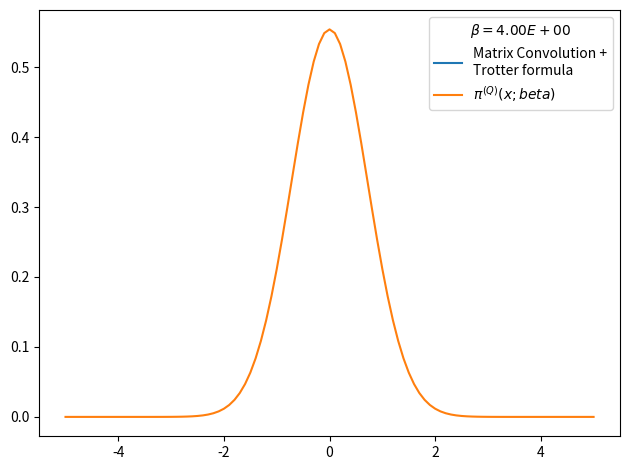

Here is the Python script that generated this plot:
# -*- coding: utf-8 -*-
from __future__ import division
import numpy as np
import matplotlib.pyplot as plt
from time import time
import pandas as pd

def rho_free(x,xp,beta):
    """
    Uso: devuelve elemento de matriz dsnsidad para el caso de una partícula libre en un toro infinito.
    """
    return (2.*np.pi*beta)**(-0.5) * np.exp(-(x-xp)**2 / (2 * beta) )

def harmonic_potential(x):
    """Devuelve valor del potencial harmónico para una posición x dada"""
    return 0.5*x**2

def anharmonic_potential(x):
    """Devuelve valor de potencial anharmónico para una posición x dada"""
    return 0.5*x**2 - x**3 + x**4

def QHO_canonical_ensemble(x,beta):
    """
    Uso:    calcula probabilidad teórica cuántica de encontrar al osciladoe armónico 
            (presente en un baño térmico) en la posición x.
    
    Recibe:
        x: float            -> posición
        beta: float         -> inverso de temperatura en unidades reducidas beta = 1/T.
    
    Devuelve:
        probabilidad teórica cuántica en posición dada para temperatura T dada. 
    """
    return (np.tanh(beta/2.)/np.pi)**0.5 * np.exp(- x**2 * np.tanh(beta/2.))

def rho_trotter(x_max = 5., nx = 101, beta=1, potential=harmonic_potential):
    """
    Uso:    devuelve matriz densidad en aproximación de Trotter para altas temperaturas y un potencial dado

    Recibe:
        grid: list      -> lista de dimensión N
        beta: float     -> inverso de temperatura en unidades reducidas
        potential: func -> potencial de interacción

    Devuelve:
        matrix          -> matriz densidad de dimension NxN
    """
    dx = 2. * x_max / (nx - 1)
    grid_x = np.array([i*dx for i in range(-int((nx-1)/2), int(nx/2 + 1))])
    rho = np.array([ [ rho_free(x , xp, beta) * np.exp(-0.5*beta*(potential(x)+potential(xp))) for x in grid_x] for xp in grid_x])
    return rho, grid_x, dx

def save_rho_csv(grid_x, x_weights, file_name, relevant_info, print_data=True):
    # Guardamos datos en archivo .csv usando pandas
    rho_data = {'Position x': grid_x,
                'Prob. density': x_weights}
    rho_data = pd.DataFrame(data=rho_data)
    with open(file_name,mode='w') as rho_csv:
        rho_csv.write(relevant_info+'\n')
    rho_csv.close()
    with open(file_name,mode='a') as rho_csv:
        rho_data.to_csv(rho_csv)
    rho_csv.close()
    if print_data==True:
        print(rho_data)
    return rho_data

def density_matrix_convolution_trotter(rho, grid_x, N_beta = 4, beta_ini = 1, print_steps=True):
    """
    Uso:    entrega (N_beta-1) convoluciones de la matriz densidad rho(beta_ini), es decir,
            entrega aproximación de rho(N_beta*beta_ini).
    """
    dx = grid_x[1] - grid_x[0]
    N_conv = N_beta-1
    beta_fin = beta_ini * N_beta
    for i in range(N_conv):
        rho = np.dot(rho,rho)
        rho *= dx
        beta_step = (i+2)*beta_ini
        if print_steps==True:
            print('step %d) beta: %.2E -> %.2E'%(i, (i+1)*beta_ini, beta_step))
    trace_rho = np.trace(rho)*dx
    return rho, trace_rho, beta_fin


x_max = 5.
nx = 101
N_beta = 16
beta_fin = 4
beta_ini = beta_fin/N_beta
potential, potential_string = harmonic_potential, 'harmonic_potential'
rho, grid_x, dx = rho_trotter(x_max = x_max, nx = nx, beta = beta_ini, potential = potential)
rho, trace_rho, beta_fin_2 = density_matrix_convolution_trotter(rho, grid_x, N_beta = N_beta, beta_ini = beta_ini, print_steps=True)

# checkpoint: trace(rho)=0 when N_beta>16 and nx~1000 or nx~100 
# parece que la diferencia entre los picos es siempre constante
# cuando N_beta=4 el resultado es más óptimo
print(np.trace(rho))

rho_normalized = rho/trace_rho     #rho normalizado 
x_weights = np.diag(rho_normalized)           #densidad de probabilidad dada por los elementos de la diagonal
file_name = 'rho-%s-x_max_%.3f-nx_%d-N_beta_%d-beta_fin_%.3f.csv'%(potential_string,x_max,nx,N_beta,beta_fin)
relevant_info = u'# %s   x_max = %.3f   nx = %d   N_beta = %d   beta_fin = %.3f'%(potential_string,x_max,nx,N_beta,beta_fin)
save_rho_csv(grid_x, x_weights, file_name, relevant_info, print_data=0)

# Figura preliminar
plt.figure()
plt.plot(grid_x, x_weights, label = 'Matrix Convolution +\nTrotter formula')
plt.plot(grid_x, QHO_canonical_ensemble(grid_x,beta_fin), label=u'$\pi^{(Q)}(x;beta)$' )
plt.legend(title=u'$\\beta=%.2E$'%beta_fin)
plt.tight_layout()
plt.show()
plt.close()
